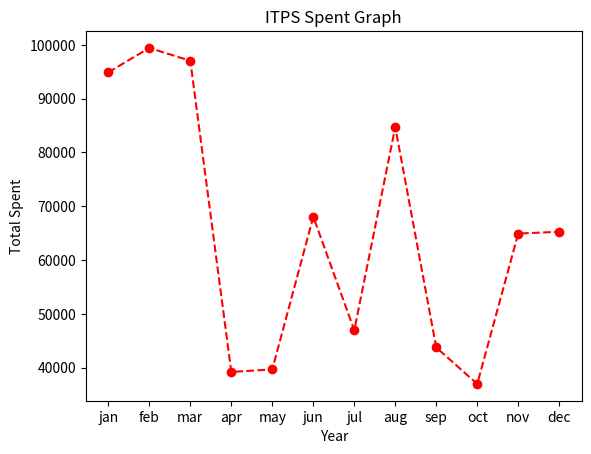

Here is the Python script that generated this plot:
import numpy as np
import matplotlib.pyplot as plt
year=["jan","feb","mar","apr","may","jun","jul","aug","sep","oct","nov","dec"]
t_spent=np.random.randint(25000,99999,12)
plt.plot(year,t_spent,marker="o",color="red",linestyle="--")
plt.title("ITPS Spent Graph")
plt.xlabel("Year")
plt.ylabel("Total Spent")
plt.savefig("ITPS Spent Graph.png")
plt.show()
